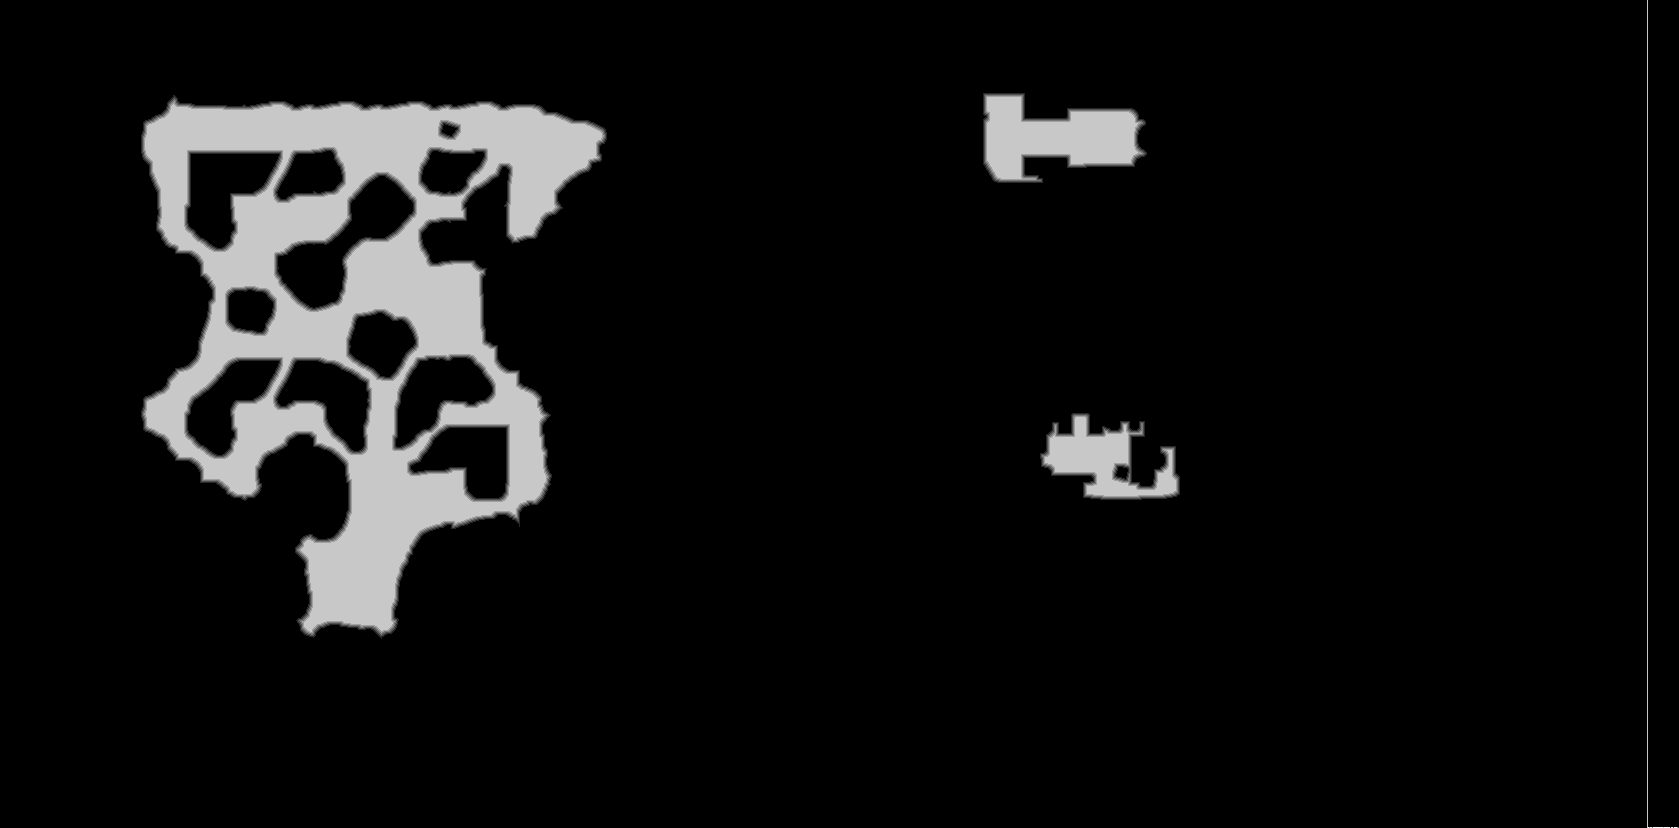

Values plotted in this chart, from the file beside it:
base	0x5c73c9d0000
origin	0xb0020
stride	840
width	1679
height	828
nibble	0	1259683
nibble	1	7755
nibble	2	7779
nibble	3	7786
nibble	4	7762
nibble	5	99423
nibble	6	2
nibble	7	2
nibble	8	3
nibble	9	1
nibble	10	4
nibble	11	6
nibble	13	2
nibble	15	4
